Run: headless pygame with SDL's dummy video driver; simulated clock (each Clock.tick advances the game by its frame time, no real sleeping); random seed 0; keys injected as events and as key.get_pressed() state; mouse plan: one left click at the window centre at the start of phase 2, then a move to the lower-right quarter at the start of phase 3.
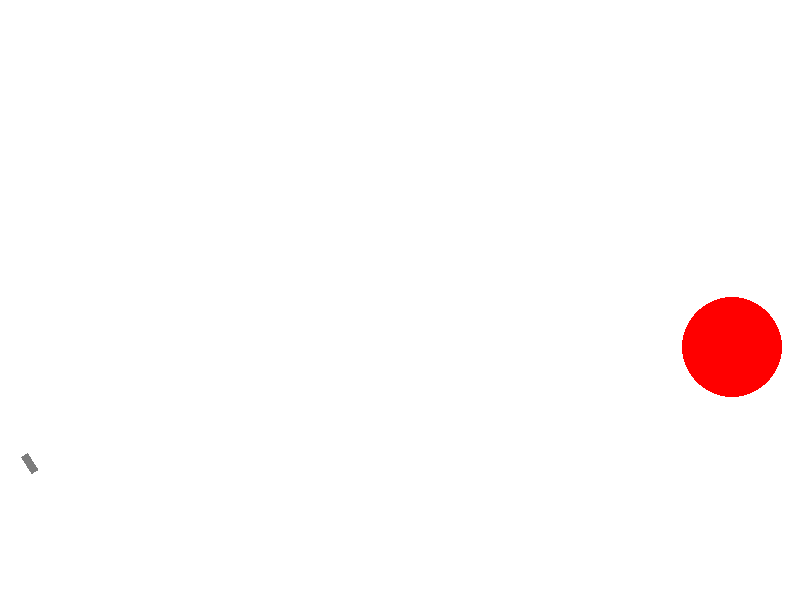
Frame 1 of 4 · flips 1–60 · no input
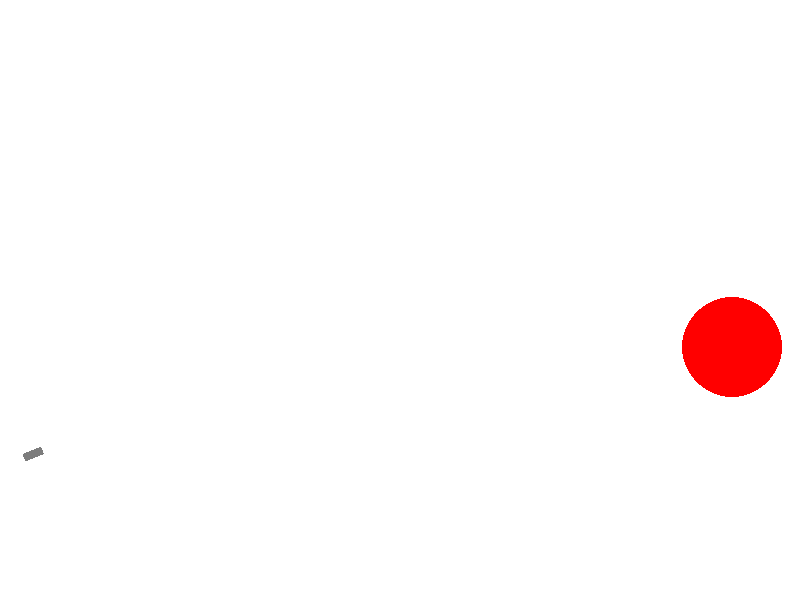
Frame 2 of 4 · flips 61–180 · clicked the window centre · tapped SPACE, RETURN · held RIGHT (→), D
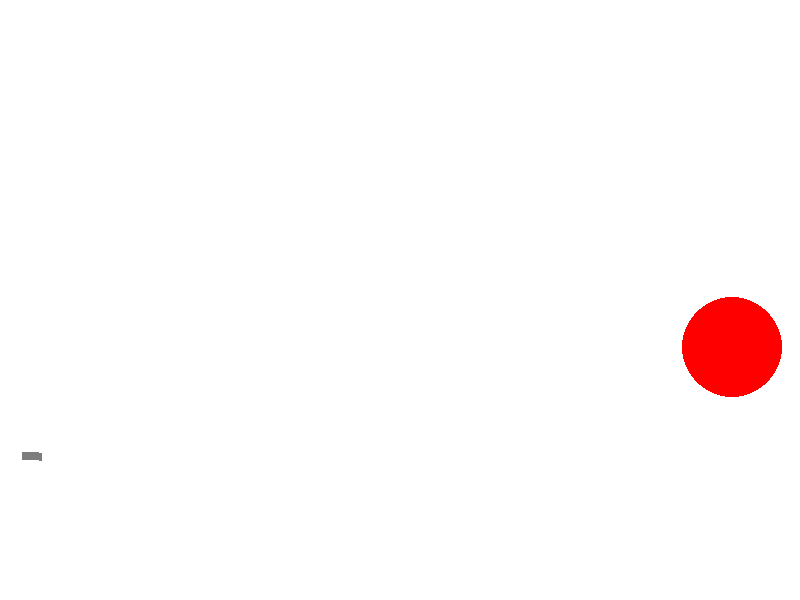
Frame 3 of 4 · flips 181–300 · moved the mouse to the lower-right quarter · held DOWN (↓), S
Frame 4 of 4 · flips 301–420 · held LEFT (←), A, UP (↑), W · screen unchanged from frame 3, image omitted

The pygame program that drew these frames:

import math
from random import choice, randint

import pygame
from pygame.draw import *

FPS = 60

RED = 0xFF0000
BLUE = 0x0000FF
YELLOW = 0xFFC91F
GREEN = 0x00FF00
MAGENTA = 0xFF03B8
CYAN = 0x00FFCC
BLACK = (0, 0, 0)
WHITE = 0xFFFFFF
GREY = 0x7D7D7D
GAME_COLORS = [RED, BLUE, YELLOW, GREEN, MAGENTA, CYAN]

WIDTH = 800
HEIGHT = 600
G = 10

gunx = 20
guny = 450


class Ball:
    def __init__(self, power, angle, screen: pygame.Surface, x=gunx, y=guny):
        """ Конструктор класса ball
        Args:
        x - начальное положение мяча по горизонтали
        y - начальное положение мяча по вертикали
        """
        self.screen = screen
        self.x = x
        self.y = y
        self.r = 15
        self.vx = 0.9 * power * math.cos(angle)
        self.vy = power * math.sin(angle)
        self.color = choice(GAME_COLORS)
        self.live = 30

    def move(self):
        """Переместить мяч по прошествии единицы времени.
        Метод описывает перемещение мяча за один кадр перерисовки. То есть, обновляет значения
        self.x и self.y с учетом скоростей self.vx и self.vy, силы гравитации, действующей на мяч,
        и стен по краям окна (размер окна 800х600).
        """
        self.x += self.vx * 0.1
        self.y += self.vy * 0.1
        self.vy += G * 0.1
        if self.x <= self.r or WIDTH <= self.x + self.r:
            self.vx *= -1
        if self.y <= self.r:
            self.vy *= -1

    def draw(self):
        pygame.draw.circle(self.screen, self.color, (self.x, self.y), self.r)

    def hit_test(self, target):
        """Функция проверяет сталкивалкивается ли данный обьект с целью, описываемой в обьекте obj.
        Args:
            target: Обьект, с которым проверяется столкновение.
        Returns:
            Возвращает True в случае столкновения мяча и цели. В противном случае возвращает False.
        """
        if (target.x - self.x) ** 2 + (target.y - self.y) ** 2 <= (target.r + self.r) ** 2:
            return True
        else:
            return False


class Gun:
    def __init__(self):
        self.surface = pygame.Surface((120, 10))
        self.f2_power = 0
        self.f2_on = 0
        self.angle = 1
        self.color = GREY

    def fire2_start(self, event):
        self.f2_on = 1

    def fire2_end(self, event):
        """Выстрел мячом.
        Происходит при отпускании кнопки мыши.
        Начальные значения компонент скорости мяча vx и vy зависят от положения мыши.
        """
        global balls, bullet
        bullet += 1
        new_ball = Ball(self.f2_power, self.angle, screen)
        balls.append(new_ball)
        self.f2_on = 0
        self.f2_power = 0

    def targetting(self, event):
        """Прицеливание. Зависит от положения мыши."""
        if event and not event.pos[0] == 20:
            self.angle = math.atan2((event.pos[1] - guny), (event.pos[0] - gunx))

    def draw(self):
        self.surface.fill(WHITE)
        new_surface = self.surface
        if self.angle > 0:
            rect(new_surface, self.color, (2, 2, 20 + self.f2_power // 2, 10))
            new_surface = pygame.transform.rotate(new_surface, -self.angle * 180 / math.pi)
            screen.blit(new_surface, (gunx, guny))
        else:
            rect(new_surface, self.color, (2, 2, 20 + self.f2_power // 2, 10))
            new_surface = pygame.transform.rotate(new_surface, -self.angle * 180 / math.pi)
            screen.blit(new_surface, (gunx,
                                      int(guny + 120 * math.sin(self.angle)) + 5 * math.cos(self.angle)))

    def power_up(self):
        if self.f2_on:
            if self.f2_power < 75:
                self.f2_power += 3
                self.color = BLACK
            elif 75 <= self.f2_power < 150:
                self.f2_power += 2
                self.color = BLACK
            else:
                self.color = RED
        else:
            self.color = GREY


class Target:
    def __init__(self):
        self.points = 0
        self.live = 1
        self.x = randint(300, 780)
        self.y = randint(150, 450)
        self.r = randint(2, 50)
        self.color = RED

    def draw(self):
        circle(screen, self.color, (self.x, self.y), self.r)


pygame.init()
screen = pygame.display.set_mode((WIDTH, HEIGHT))
bullet = 0
balls = []

clock = pygame.time.Clock()
gun = Gun()
target = Target()
finished = False

while not finished:
    clock.tick(FPS)
    for event in pygame.event.get():
        if event.type == pygame.QUIT:
            finished = True
        elif event.type == pygame.MOUSEBUTTONDOWN:
            gun.fire2_start(event)
        elif event.type == pygame.MOUSEBUTTONUP:
            gun.fire2_end(event)
        elif event.type == pygame.MOUSEMOTION:
            gun.targetting(event)

    screen.fill(WHITE)
    gun.draw()
    target.draw()
    for b in balls:
        b.draw()
        b.hit_test(target)
    pygame.display.update()

    for b in balls:
        b.move()
        if b.hit_test(target) and target.live:
            target.live = 0
            target = Target()
    gun.power_up()

pygame.quit()
